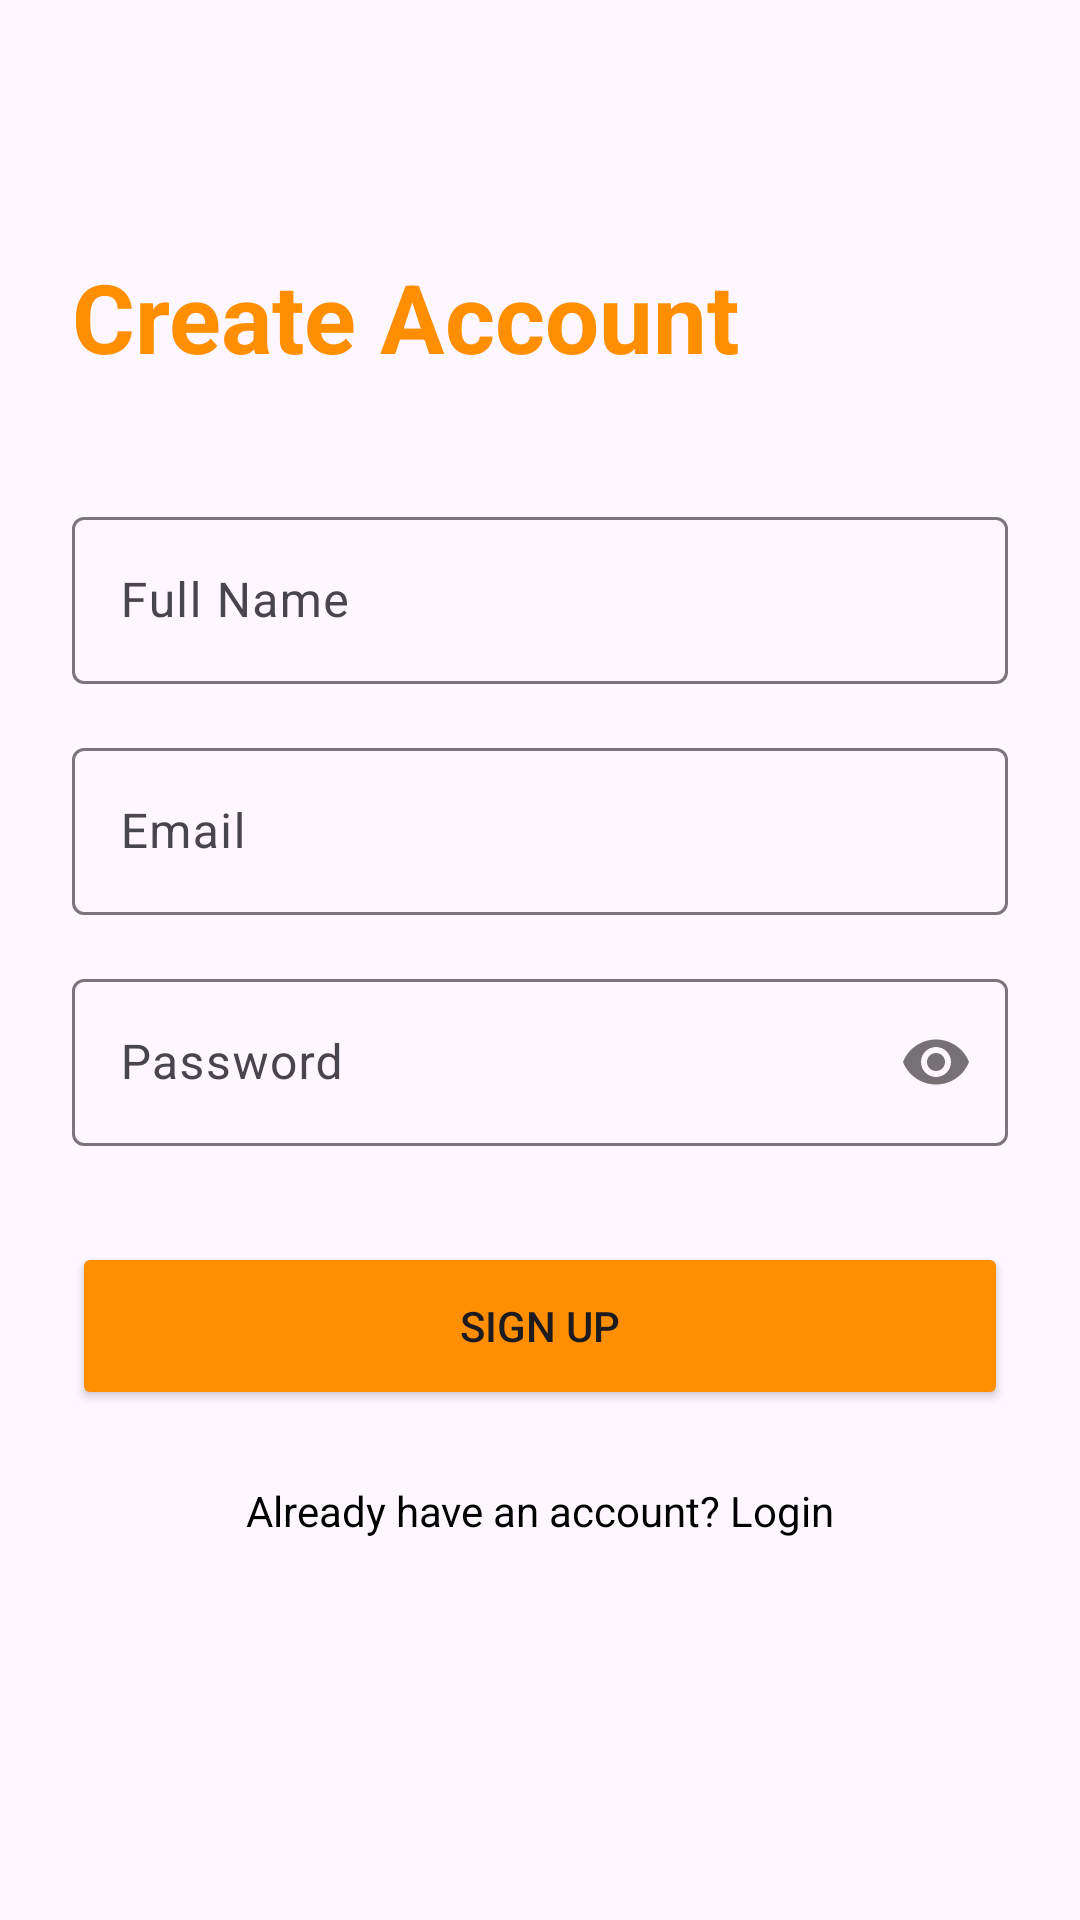

Write the Android layout XML for this screen, with the resource values it uses.
<!-- AndroidManifest.xml: application theme Theme.Campflow -->
<!-- res/layout/activity_signup.xml -->
<?xml version="1.0" encoding="utf-8"?>
<androidx.constraintlayout.widget.ConstraintLayout xmlns:android="http://schemas.android.com/apk/res/android"
    xmlns:app="http://schemas.android.com/apk/res-auto"
    android:layout_width="match_parent"
    android:layout_height="match_parent"
    android:padding="24dp">

    <TextView
        android:id="@+id/signupTitle"
        android:layout_width="wrap_content"
        android:layout_height="wrap_content"
        android:text="Create Account"
        android:textSize="32sp"
        android:textStyle="bold"
        android:textColor="#FF8F00"
        app:layout_constraintTop_toTopOf="parent"
        app:layout_constraintStart_toStartOf="parent"
        android:layout_marginTop="60dp"/>

    <com.google.android.material.textfield.TextInputLayout
        android:id="@+id/nameLayout"
        android:layout_width="match_parent"
        android:layout_height="wrap_content"
        android:layout_marginTop="40dp"
        app:layout_constraintTop_toBottomOf="@id/signupTitle">

        <com.google.android.material.textfield.TextInputEditText
            android:id="@+id/nameEdit"
            android:layout_width="match_parent"
            android:layout_height="wrap_content"
            android:hint="Full Name"
            android:inputType="textPersonName"/>
    </com.google.android.material.textfield.TextInputLayout>

    <com.google.android.material.textfield.TextInputLayout
        android:id="@+id/emailLayout"
        android:layout_width="match_parent"
        android:layout_height="wrap_content"
        android:layout_marginTop="16dp"
        app:layout_constraintTop_toBottomOf="@id/nameLayout">

        <com.google.android.material.textfield.TextInputEditText
            android:id="@+id/emailEdit"
            android:layout_width="match_parent"
            android:layout_height="wrap_content"
            android:hint="Email"
            android:inputType="textEmailAddress"/>
    </com.google.android.material.textfield.TextInputLayout>

    <com.google.android.material.textfield.TextInputLayout
        android:id="@+id/passwordLayout"
        android:layout_width="match_parent"
        android:layout_height="wrap_content"
        android:layout_marginTop="16dp"
        app:passwordToggleEnabled="true"
        app:layout_constraintTop_toBottomOf="@id/emailLayout">

        <com.google.android.material.textfield.TextInputEditText
            android:id="@+id/passwordEdit"
            android:layout_width="match_parent"
            android:layout_height="wrap_content"
            android:hint="Password"
            android:inputType="textPassword"/>
    </com.google.android.material.textfield.TextInputLayout>

    <Button
        android:id="@+id/btnSignup"
        android:layout_width="match_parent"
        android:layout_height="56dp"
        android:layout_marginTop="32dp"
        android:text="Sign Up"
        android:backgroundTint="@color/orange"
        app:layout_constraintTop_toBottomOf="@id/passwordLayout"/>

    <TextView
        android:id="@+id/txtLogin"
        android:layout_width="wrap_content"
        android:layout_height="wrap_content"
        android:layout_marginTop="24dp"
        android:text="Already have an account? Login"
        android:textColor="@color/black"
        app:layout_constraintTop_toBottomOf="@id/btnSignup"
        app:layout_constraintStart_toStartOf="parent"
        app:layout_constraintEnd_toEndOf="parent"/>

</androidx.constraintlayout.widget.ConstraintLayout>
<!-- resources referenced by this layout -->
<resources>
  <color name="black">#000000</color>
  <color name="orange">#FF8F00</color>
  <style name="Theme.Campflow" parent="Base.Theme.Campflow" />
  <style name="Base.Theme.Campflow" parent="Theme.Material3.DayNight.NoActionBar">
          
          
      </style>
</resources>
